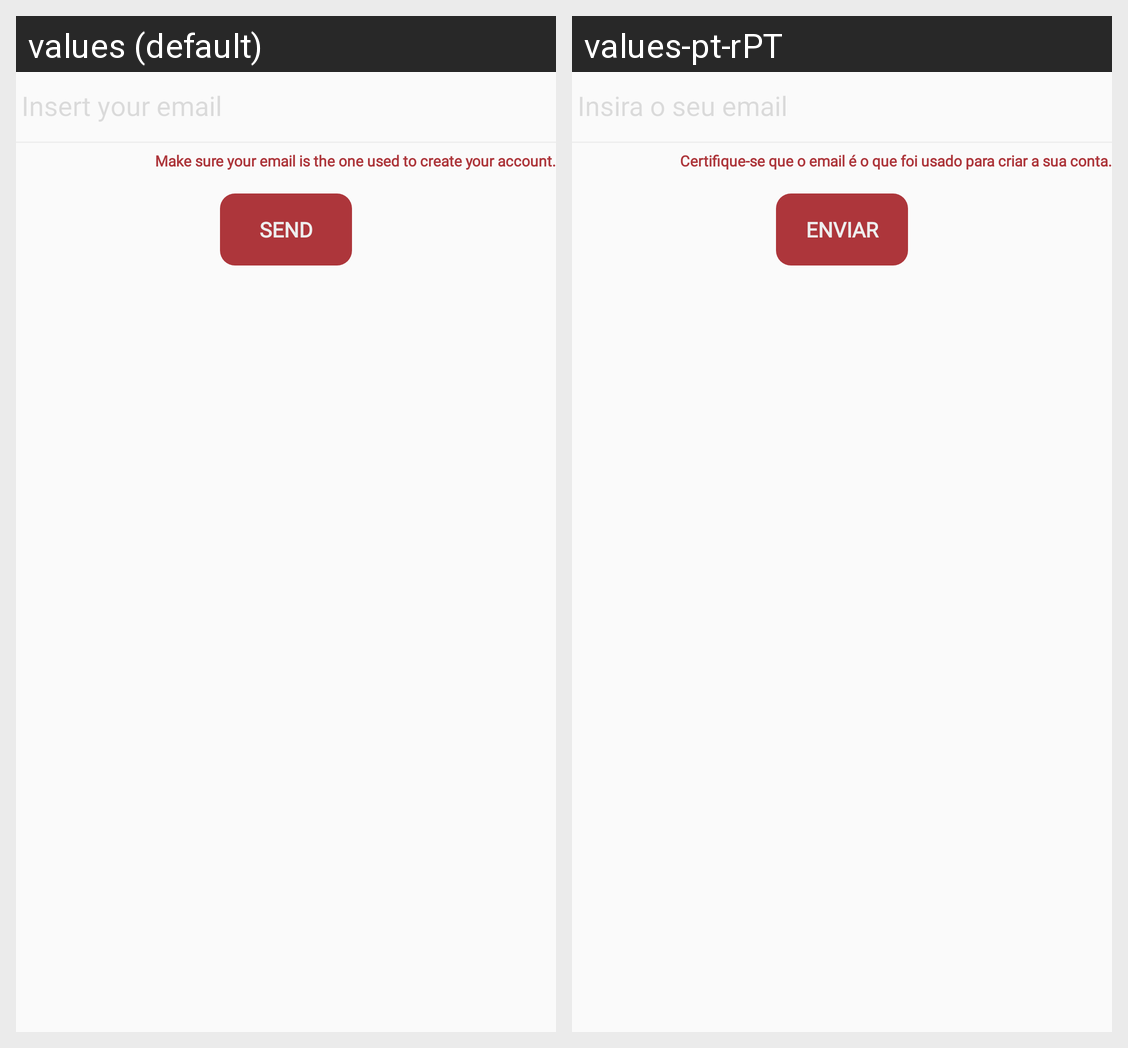

Strings drawn on this Android screen and how each of the app's shown locales translates them:
Android screen res/layout/forgot_password.xml rendered under 2 locales, left to right: values (default), values-pt-rPT. Device: Nexus 5 (rendered at 1080×1920; each locale shown at half size, 540×960, under a caption strip naming it); theme AppTheme.
Strings drawn on this screen, with the default value and each locale's value (text and hints the layout hard-codes, and strings that could not be matched under every locale, appear in the picture but are not listed):

insert_your_email
  values: Insert your email
  values-pt-rPT: Insira o seu email

email_was_used_to_create_account
  values: Make sure your email is the one used to create your account.
  values-pt-rPT: Certifique-se que o email é o que foi usado para criar a sua conta.

send
  values: Send
  values-pt-rPT: Enviar
